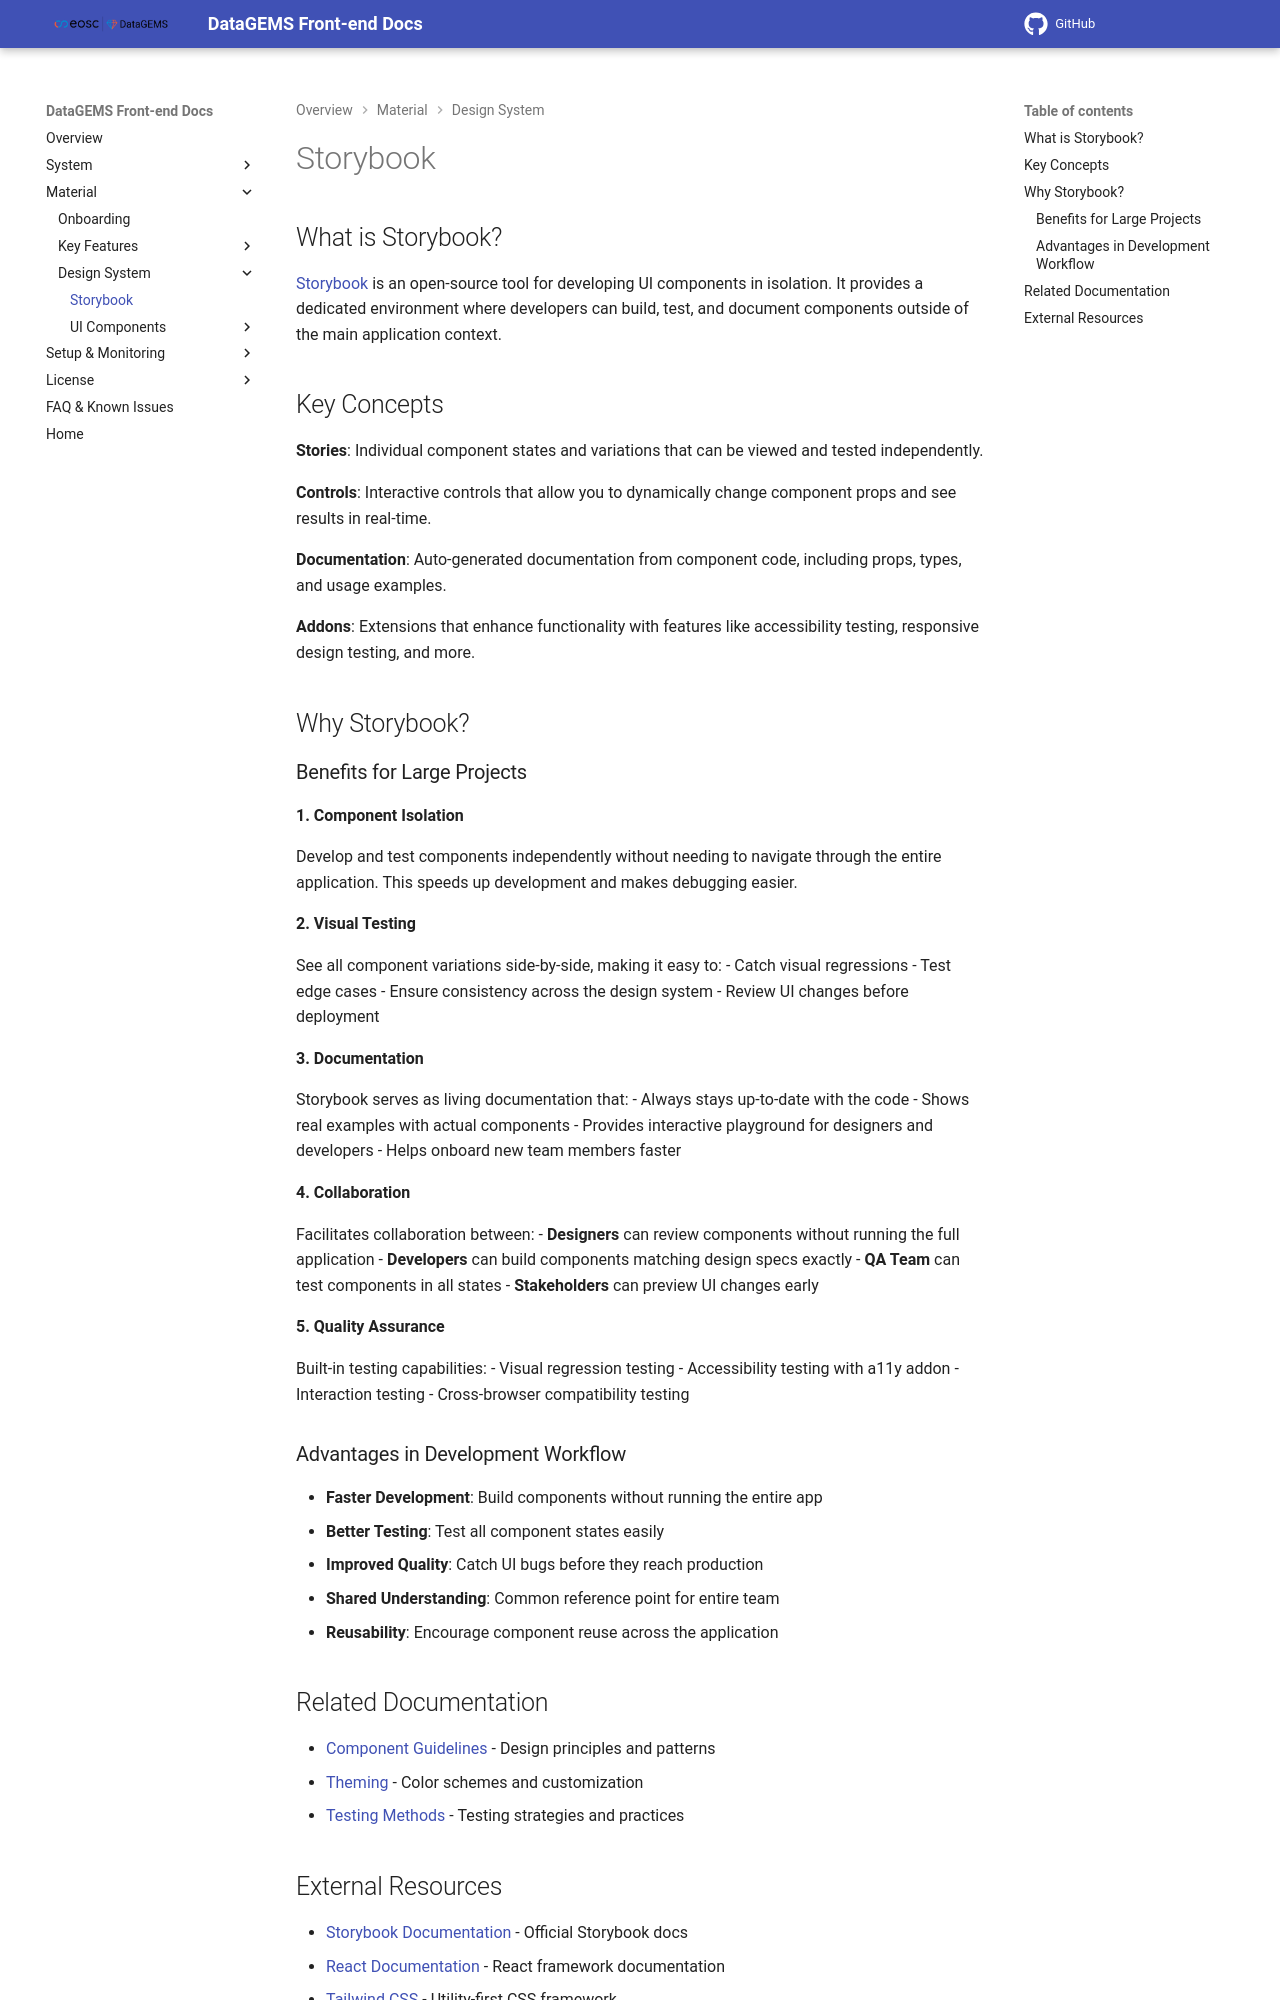

repository: datagems-eosc/dg-app-ui · page: v0.4.0/storybook/index.html · generator: mkdocs

## What is Storybook?

[Storybook](https://storybook.js.org/) is an open-source tool for developing UI components in isolation. It provides a dedicated environment where developers can build, test, and document components outside of the main application context.

## Key Concepts

**Stories**: Individual component states and variations that can be viewed and tested independently.

**Controls**: Interactive controls that allow you to dynamically change component props and see results in real-time.

**Documentation**: Auto-generated documentation from component code, including props, types, and usage examples.

**Addons**: Extensions that enhance functionality with features like accessibility testing, responsive design testing, and more.

## Why Storybook?

### Benefits for Large Projects

**1. Component Isolation**

Develop and test components independently without needing to navigate through the entire application. This speeds up development and makes debugging easier.

**2. Visual Testing**

See all component variations side-by-side, making it easy to:
- Catch visual regressions
- Test edge cases
- Ensure consistency across the design system
- Review UI changes before deployment

**3. Documentation**

Storybook serves as living documentation that:
- Always stays up-to-date with the code
- Shows real examples with actual components
- Provides interactive playground for designers and developers
- Helps onboard new team members faster

**4. Collaboration**

Facilitates collaboration between:
- **Designers** can review components without running the full application
- **Developers** can build components matching design specs exactly
- **QA Team** can test components in all states
- **Stakeholders** can preview UI changes early

**5. Quality Assurance**

Built-in testing capabilities:
- Visual regression testing
- Accessibility testing with a11y addon
- Interaction testing
- Cross-browser compatibility testing

### Advantages in Development Workflow

- **Faster Development**: Build components without running the entire app
- **Better Testing**: Test all component states easily
- **Improved Quality**: Catch UI bugs before they reach production
- **Shared Understanding**: Common reference point for entire team
- **Reusability**: Encourage component reuse across the application


## Related Documentation

- [Component Guidelines](component-guidelines.md) - Design principles and patterns
- [Theming](theming.md) - Color schemes and customization
- [Testing Methods](qa.md) - Testing strategies and practices
